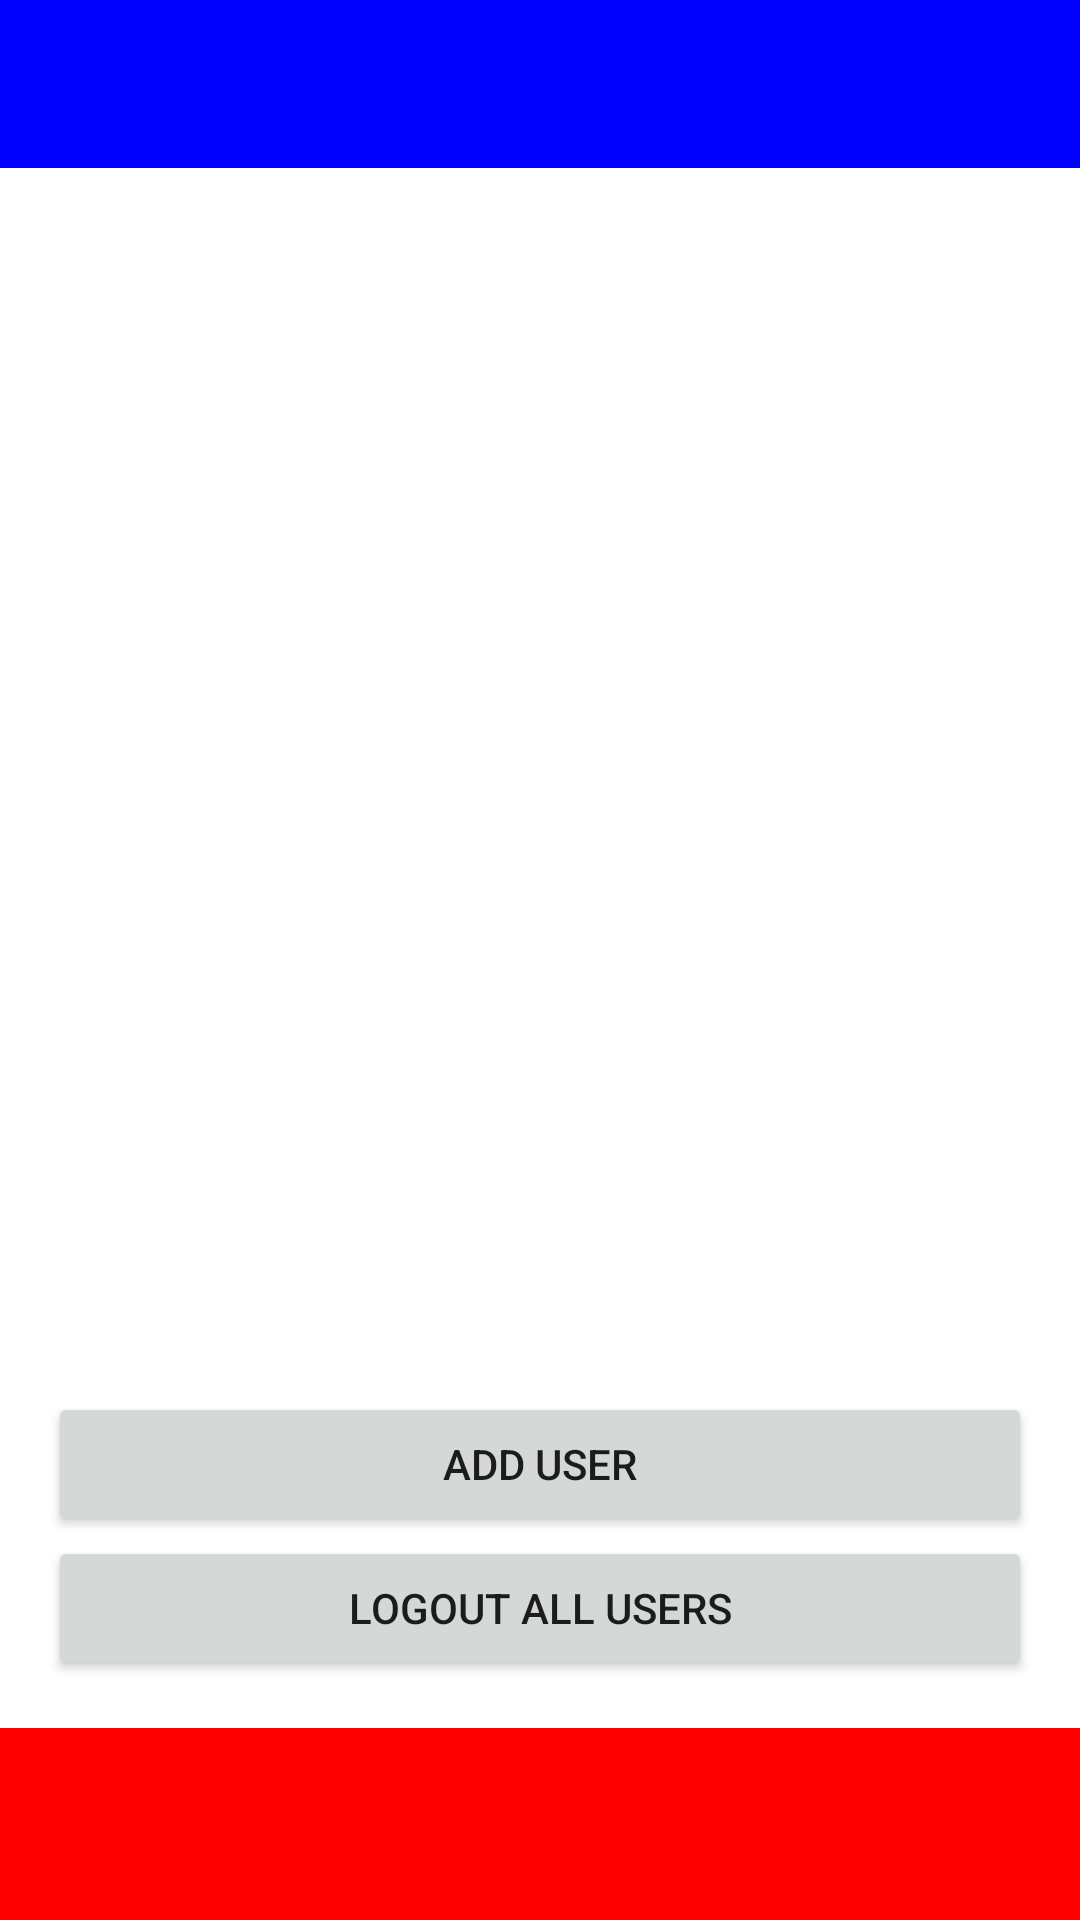

Write the Android layout XML for this screen, with the resource values it uses.
<!-- AndroidManifest.xml: application theme AppTheme -->
<!-- res/layout/activity_manage_users.xml -->
<?xml version="1.0" encoding="utf-8"?>
<RelativeLayout xmlns:android="http://schemas.android.com/apk/res/android"
                xmlns:app="http://schemas.android.com/apk/res-auto"
                android:layout_width="match_parent"
                android:layout_height="match_parent"
                android:background="@color/red">

    <android.support.v7.widget.Toolbar
        android:id="@+id/toolbar"
        android:layout_width="match_parent"
        android:layout_height="wrap_content"
        android:background="@color/blue"
        app:popupTheme="@style/ThemeOverlay.AppCompat.Light"
        theme="@style/ThemeOverlay.AppCompat.ActionBar"
        app:contentInsetStart="72dp"/>

    <LinearLayout
        android:layout_width="500dp"
        android:layout_height="match_parent"
        android:layout_centerHorizontal="true"
        android:layout_below="@id/toolbar"
        android:padding="16dp"
        android:background="@color/white"
        android:layout_marginBottom="64dp"
        android:orientation="vertical">

        <ListView
            android:id="@+id/users_list"
            android:layout_width="match_parent"
            android:layout_height="0dp"
            android:layout_weight="1"
            android:layout_marginBottom="16dp"/>

        <Button
            android:id="@+id/add_user_button"
            android:layout_width="match_parent"
            android:layout_height="wrap_content"
            android:text="Add user"/>

        <Button
            android:id="@+id/logout_all_users_button"
            android:layout_width="match_parent"
            android:layout_height="wrap_content"
            android:text="Logout all users"/>

    </LinearLayout>
</RelativeLayout>
<!-- resources referenced by this layout -->
<resources>
  <color name="blue">#0000ff</color>
  <color name="red">#ff0000</color>
  <style name="AppTheme" parent="Theme.AppCompat.Light.DarkActionBar">
          
  
      </style>
  <!-- not gathered from this repository: default colours our renderer supplied (Android Studio template values) -->
  <color name="white">#FFFFFFFF</color>
</resources>
